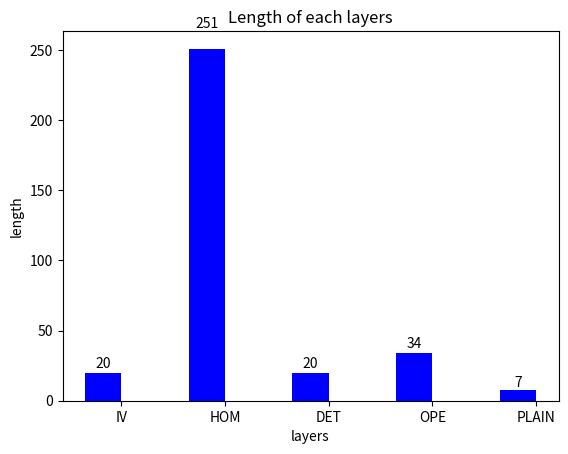

Python code for this plot:
import numpy as np
import matplotlib.pyplot as plt

N = 5
men_means = (20, 251, 20,34,7.7)

ind = np.arange(N)  # the x locations for the groups
width = 0.35       # the width of the bars

fig, ax = plt.subplots()

### How we find document Axes.bar(left, height, width=0.8, bottom=None, **kwargs)
###  bars : matplotlib.container.BarContainer
rects1 = ax.bar(ind, men_means, width, color='b')

# add some text for labels, title and axes ticks
ax.set_ylabel('length')
ax.set_xlabel('layers')

ax.set_title('Length of each layers')

ax.set_xticks(ind + width / 2)
ax.set_xticklabels(('IV','HOM', 'DET', 'OPE', 'PLAIN'))

def autolabel(rects):
    """
    Attach a text label above each bar displaying its height
    """
    for rect in rects:
        height = rect.get_height()
        ax.text(rect.get_x() + rect.get_width()/2., 1.05*height,
                '%d' % int(height),
                ha='center', va='bottom')

autolabel(rects1)

plt.show()
